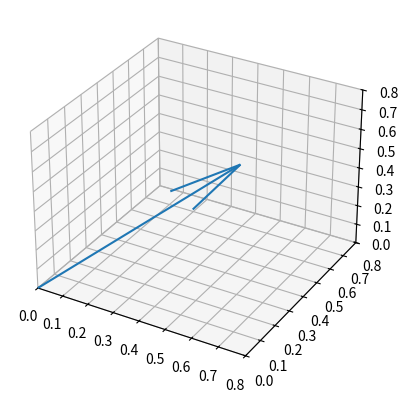

Generate this figure with matplotlib:
import matplotlib.pyplot as plt
from mpl_toolkits.mplot3d import Axes3D
fig = plt.figure()
ax = fig.add_subplot(projection='3d')
ax.set_xlim3d(0, 0.8)
ax.set_ylim3d(0, 0.8)
ax.set_zlim3d(0, 0.8)
ax.quiver(0, 0, 0, 1, 1, 1, length = 0.5, normalize = False)
plt.show()
